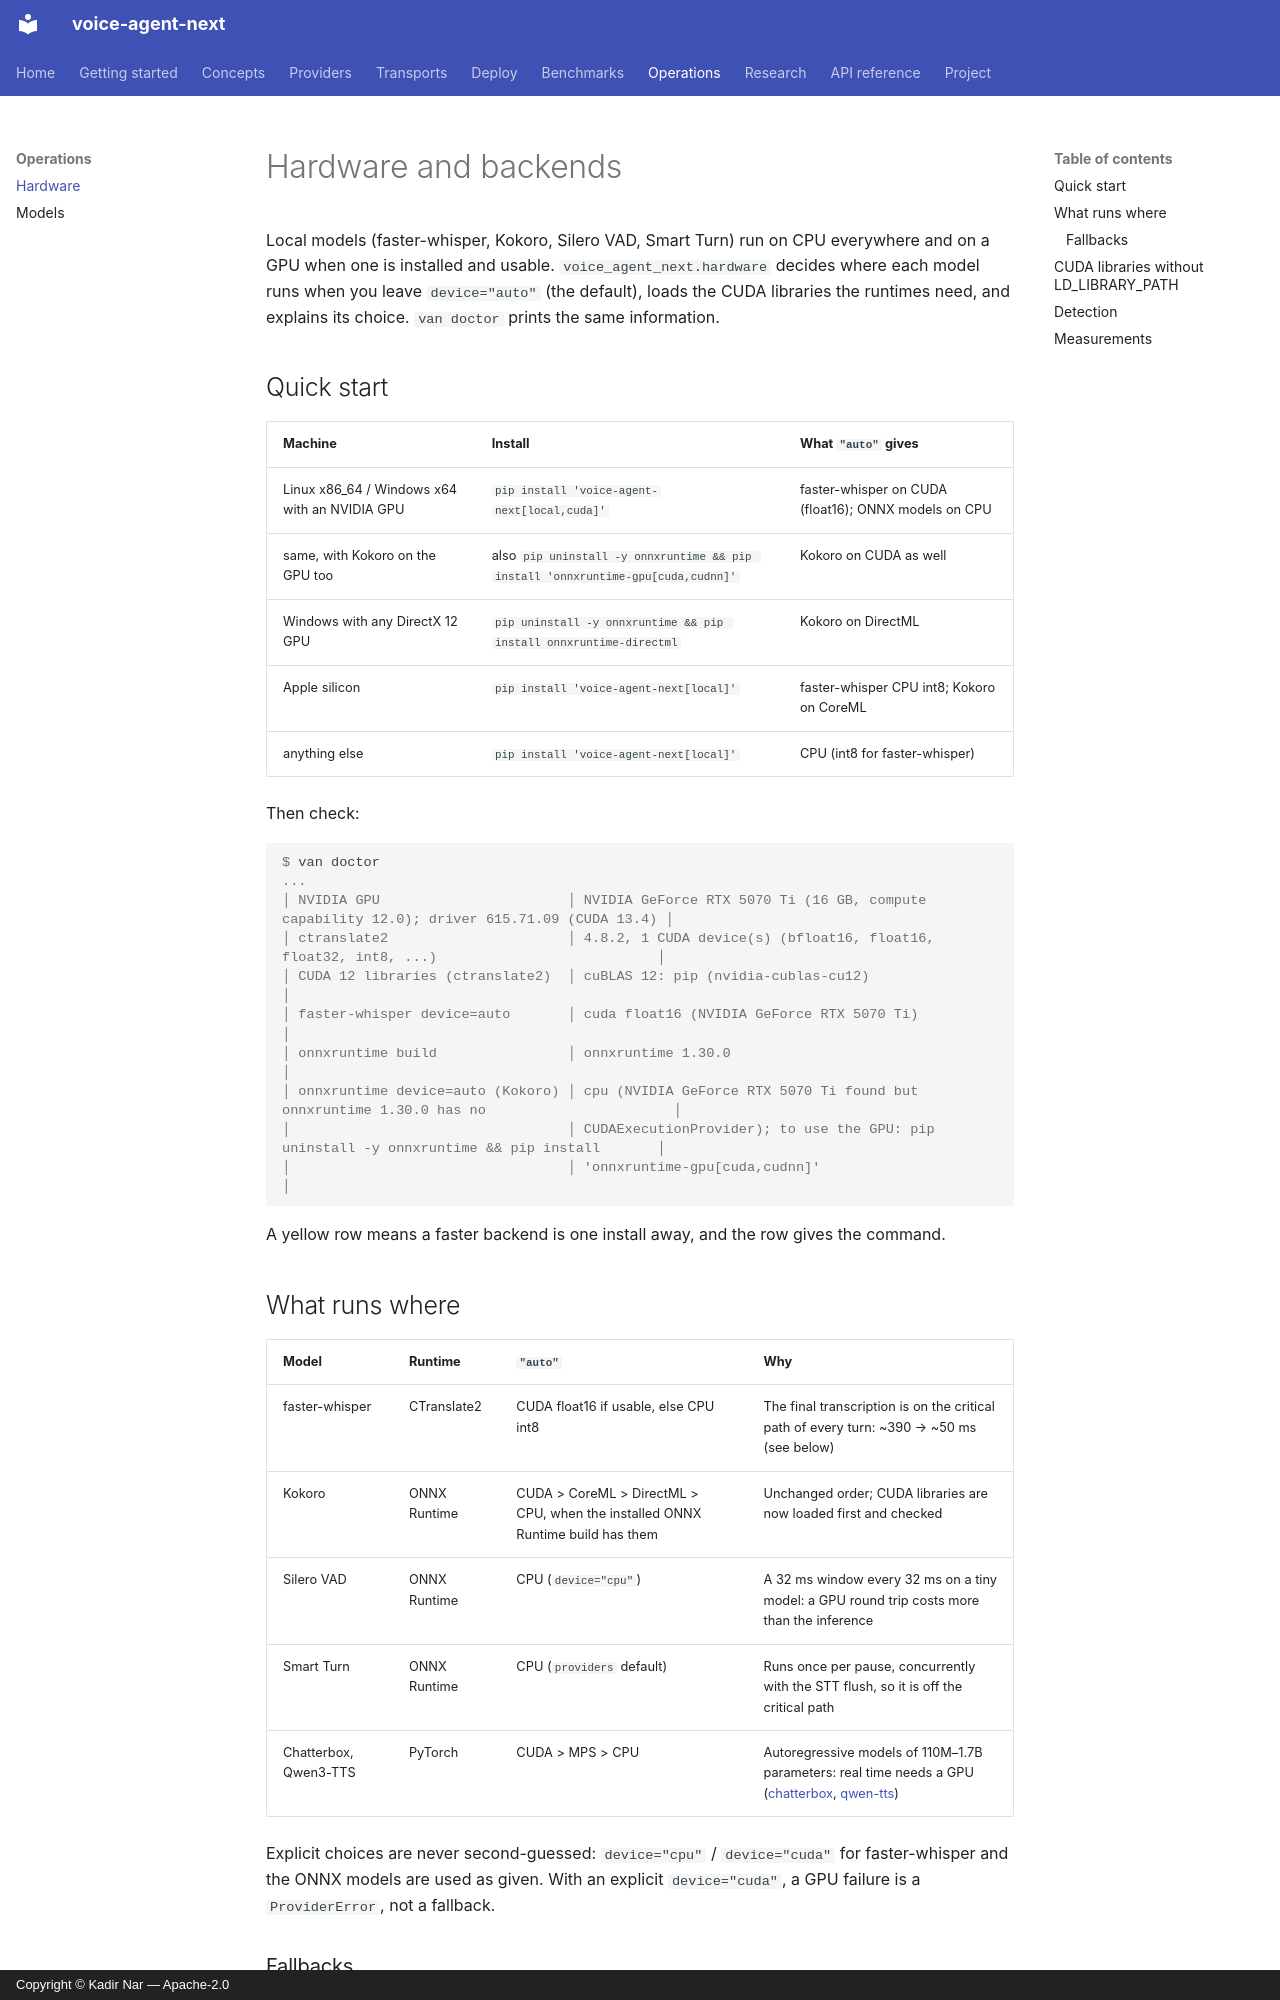

repository: kadirnar/voice-agent-next · page: hardware/index.html · generator: mkdocs · copyright: Copyright © Kadir Nar — Apache-2.0

# Hardware and backends

Local models (faster-whisper, Kokoro, Silero VAD, Smart Turn) run on CPU everywhere and on
a GPU when one is installed and usable. `voice_agent_next.hardware` decides where each model
runs when you leave `device="auto"` (the default), loads the CUDA libraries the runtimes
need, and explains its choice. `van doctor` prints the same information.

## Quick start

| Machine | Install | What `"auto"` gives |
|---|---|---|
| Linux x86_64 / Windows x64 with an NVIDIA GPU | `pip install 'voice-agent-next[local,cuda]'` | faster-whisper on CUDA (float16); ONNX models on CPU |
| same, with Kokoro on the GPU too | also `pip uninstall -y onnxruntime && pip install 'onnxruntime-gpu[cuda,cudnn]'` | Kokoro on CUDA as well |
| Windows with any DirectX 12 GPU | `pip uninstall -y onnxruntime && pip install onnxruntime-directml` | Kokoro on DirectML |
| Apple silicon | `pip install 'voice-agent-next[local]'` | faster-whisper CPU int8; Kokoro on CoreML |
| anything else | `pip install 'voice-agent-next[local]'` | CPU (int8 for faster-whisper) |

Then check:

```console
$ van doctor
...
│ NVIDIA GPU                       │ NVIDIA GeForce RTX 5070 Ti (16 GB, compute capability 12.0); driver 615.71.09 (CUDA 13.4) │
│ ctranslate2                      │ 4.8.2, 1 CUDA device(s) (bfloat16, float16, float32, int8, ...)                           │
│ CUDA 12 libraries (ctranslate2)  │ cuBLAS 12: pip (nvidia-cublas-cu12)                                                       │
│ faster-whisper device=auto       │ cuda float16 (NVIDIA GeForce RTX 5070 Ti)                                                 │
│ onnxruntime build                │ onnxruntime 1.30.0                                                                        │
│ onnxruntime device=auto (Kokoro) │ cpu (NVIDIA GeForce RTX 5070 Ti found but onnxruntime 1.30.0 has no                       │
│                                  │ CUDAExecutionProvider); to use the GPU: pip uninstall -y onnxruntime && pip install       │
│                                  │ 'onnxruntime-gpu[cuda,cudnn]'                                                             │
```

A yellow row means a faster backend is one install away, and the row gives the command.

## What runs where

| Model | Runtime | `"auto"` | Why |
|---|---|---|---|
| faster-whisper | CTranslate2 | CUDA float16 if usable, else CPU int8 | The final transcription is on the critical path of every turn: ~390 → ~50 ms (see below) |
| Kokoro | ONNX Runtime | CUDA > CoreML > DirectML > CPU, when the installed ONNX Runtime build has them | Unchanged order; CUDA libraries are now loaded first and checked |
| Silero VAD | ONNX Runtime | CPU (`device="cpu"`) | A 32 ms window every 32 ms on a tiny model: a GPU round trip costs more than the inference |
| Smart Turn | ONNX Runtime | CPU (`providers` default) | Runs once per pause, concurrently with the STT flush, so it is off the critical path |
| Chatterbox, Qwen3-TTS | PyTorch | CUDA > MPS > CPU | Autoregressive models of 110M–1.7B parameters: real time needs a GPU ([chatterbox](providers/chatterbox.md), [qwen-tts](providers/qwen-tts.md)) |

Explicit choices are never second-guessed: `device="cpu"` / `device="cuda"` for
faster-whisper and the ONNX models are used as given. With an explicit
`device="cuda"`, a GPU failure is a `ProviderError`, not a fallback.
